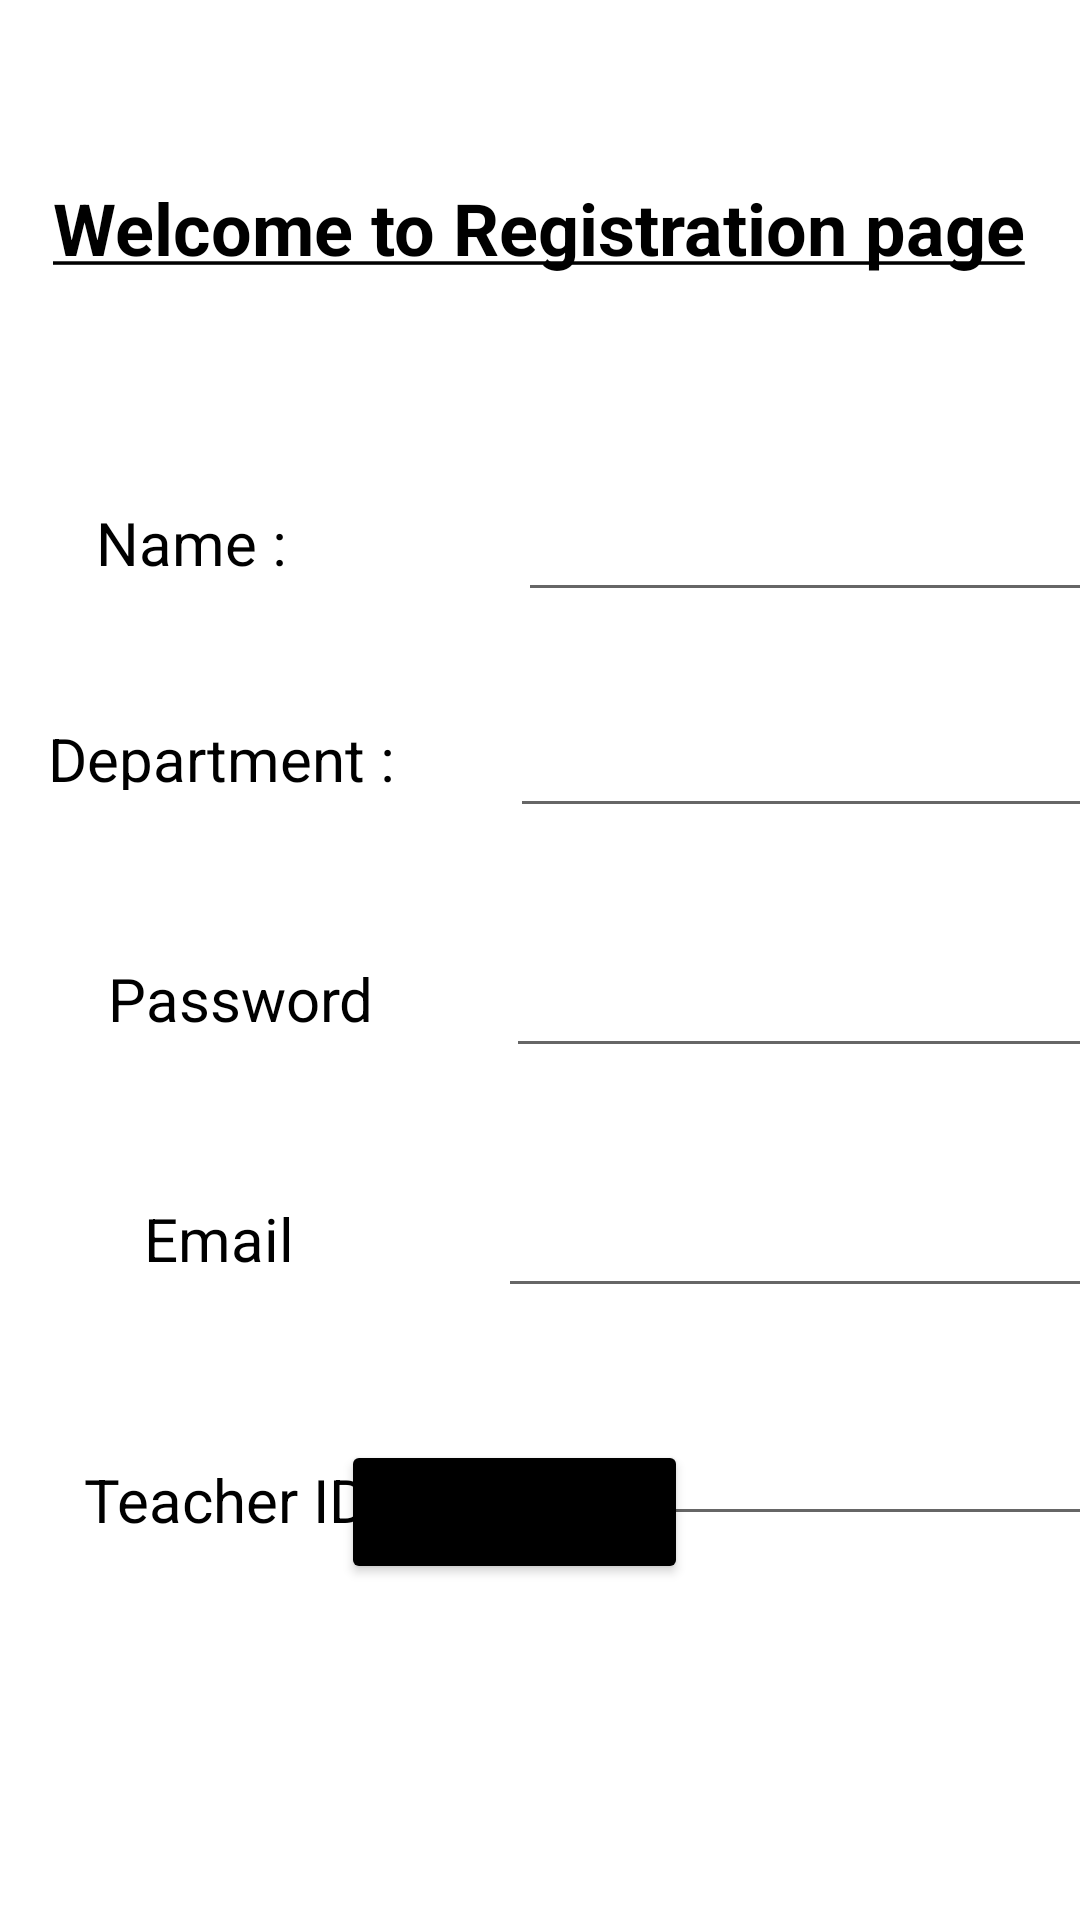

Android layout source for this screen:
<!-- AndroidManifest.xml: application theme Theme.Connect_db -->
<!-- res/layout/activity_teachersignup.xml -->
<?xml version="1.0" encoding="utf-8"?>
<androidx.constraintlayout.widget.ConstraintLayout xmlns:android="http://schemas.android.com/apk/res/android"
    xmlns:app="http://schemas.android.com/apk/res-auto"
    xmlns:tools="http://schemas.android.com/tools"
    android:layout_width="match_parent"
    android:layout_height="match_parent"
    tools:context=".teachersignup">


    <TextView
        android:id="@+id/reg"
        android:layout_width="wrap_content"
        android:layout_height="wrap_content"
        android:text="@string/reg"
        android:textColor="@color/black"
        android:textSize="24sp"
        android:textStyle="bold"
        app:layout_constraintBottom_toBottomOf="parent"
        app:layout_constraintEnd_toEndOf="parent"
        app:layout_constraintHorizontal_bias="0.494"
        app:layout_constraintStart_toStartOf="parent"
        app:layout_constraintTop_toTopOf="parent"
        app:layout_constraintVertical_bias="0.098" />

    <TextView
        android:id="@+id/enter_name"
        android:layout_width="wrap_content"
        android:layout_height="wrap_content"
        android:layout_marginStart="32dp"
        android:text="Name : "
        android:textColor="@color/black"
        android:textSize="20dp"
        app:layout_constraintBaseline_toBaselineOf="@+id/getname"
        app:layout_constraintStart_toStartOf="parent" />

    <TextView
        android:id="@+id/enter_sec"
        android:layout_width="122dp"
        android:layout_height="24dp"
        android:layout_marginStart="16dp"
        android:text="Department : "
        android:textColor="@color/black"
        android:textSize="20dp"
        app:layout_constraintBaseline_toBaselineOf="@+id/getsec"
        app:layout_constraintStart_toStartOf="parent" />

    <Button
        android:id="@+id/teacherregister"
        android:layout_width="wrap_content"
        android:layout_height="wrap_content"
        android:layout_marginBottom="112dp"
        android:backgroundTint="@color/black"
        android:text="REGISTER"
        android:textSize="20dp"
        app:layout_constraintBottom_toBottomOf="parent"
        app:layout_constraintEnd_toEndOf="parent"
        app:layout_constraintHorizontal_bias="0.465"
        app:layout_constraintStart_toStartOf="parent" />

    <EditText
        android:id="@+id/getname"
        android:layout_width="wrap_content"
        android:layout_height="wrap_content"
        android:layout_marginStart="72dp"
        android:layout_marginTop="64dp"
        android:ems="10"
        android:inputType="textPersonName"
        android:maxLines="1"
        android:minHeight="48dp"
        app:layout_constraintEnd_toEndOf="parent"
        app:layout_constraintHorizontal_bias="0.0"
        app:layout_constraintStart_toEndOf="@+id/enter_name"
        app:layout_constraintTop_toBottomOf="@+id/reg" />

    <EditText
        android:id="@+id/getsec"
        android:layout_width="wrap_content"
        android:layout_height="wrap_content"
        android:layout_marginStart="32dp"
        android:layout_marginTop="24dp"
        android:ems="10"

        android:inputType="textPersonName"
        android:minHeight="48dp"
        app:layout_constraintStart_toEndOf="@+id/enter_sec"
        app:layout_constraintTop_toBottomOf="@+id/getname" />

    <TextView
        android:id="@+id/enter_pass"
        android:layout_width="wrap_content"
        android:layout_height="wrap_content"
        android:layout_marginStart="36dp"
        android:text="Password"
        android:textColor="@color/black"
        android:textSize="20dp"
        app:layout_constraintBaseline_toBaselineOf="@+id/getpass"
        app:layout_constraintStart_toStartOf="parent" />

    <EditText
        android:id="@+id/getpass"
        android:layout_width="wrap_content"
        android:layout_height="wrap_content"
        android:layout_marginStart="44dp"
        android:layout_marginTop="32dp"
        android:ems="10"
        android:inputType="textPersonName"
        android:maxLines="1"
        android:minHeight="48dp"
        app:layout_constraintStart_toEndOf="@+id/enter_pass"
        app:layout_constraintTop_toBottomOf="@+id/getsec" />

    <TextView
        android:id="@+id/textView6"
        android:layout_width="wrap_content"
        android:layout_height="wrap_content"
        android:layout_marginStart="48dp"
        android:text="Email"
        android:textColor="@color/black"
        android:textSize="20dp"
        app:layout_constraintBaseline_toBaselineOf="@+id/getemail"
        app:layout_constraintStart_toStartOf="parent" />

    <EditText
        android:id="@+id/getemail"
        android:layout_width="213dp"
        android:layout_height="48dp"
        android:layout_marginStart="68dp"
        android:layout_marginTop="32dp"
        android:ems="10"
        android:inputType="textEmailAddress"
        android:maxLines="1"
        app:layout_constraintStart_toEndOf="@+id/textView6"
        app:layout_constraintTop_toBottomOf="@+id/getpass"></EditText>

    <TextView
        android:id="@+id/textView10"
        android:layout_width="wrap_content"
        android:layout_height="wrap_content"
        android:layout_marginStart="28dp"
        android:layout_marginTop="60dp"
        android:text="Teacher ID"
        android:textColor="@color/black"
        android:textSize="20dp"
        app:layout_constraintStart_toStartOf="parent"
        app:layout_constraintTop_toBottomOf="@+id/textView6" />

    <EditText
        android:id="@+id/getteacherid"
        android:layout_width="213dp"
        android:layout_height="48dp"
        android:layout_marginStart="44dp"

        android:layout_marginTop="28dp"
        android:maxLines="1"
        app:layout_constraintStart_toEndOf="@+id/textView10"
        app:layout_constraintTop_toBottomOf="@+id/getemail" />


</androidx.constraintlayout.widget.ConstraintLayout>
<!-- resources referenced by this layout -->
<resources>
  <string name="reg"><u>Welcome to Registration page</u></string>
  <style name="Theme.Connect_db" parent="Theme.MaterialComponents.DayNight.NoActionBar">
          
          <item name="colorPrimary">@color/purple_500</item>
          <item name="colorPrimaryVariant">@color/purple_700</item>
          <item name="colorOnPrimary">@color/white</item>
          
          <item name="colorSecondary">@color/teal_200</item>
          <item name="colorSecondaryVariant">@color/teal_700</item>
          <item name="colorOnSecondary">@color/black</item>
          
          <item name="android:statusBarColor" tools:targetApi="l">?attr/colorPrimaryVariant</item>
          
      </style>
  <!-- not gathered from this repository: default colours our renderer supplied (Android Studio template values) -->
  <color name="purple_500">#FF6200EE</color>
  <color name="purple_700">#FF3700B3</color>
  <color name="teal_200">#FF03DAC5</color>
  <color name="teal_700">#FF018786</color>
  <color name="black">#FF000000</color>
  <color name="white">#FFFFFFFF</color>
</resources>
